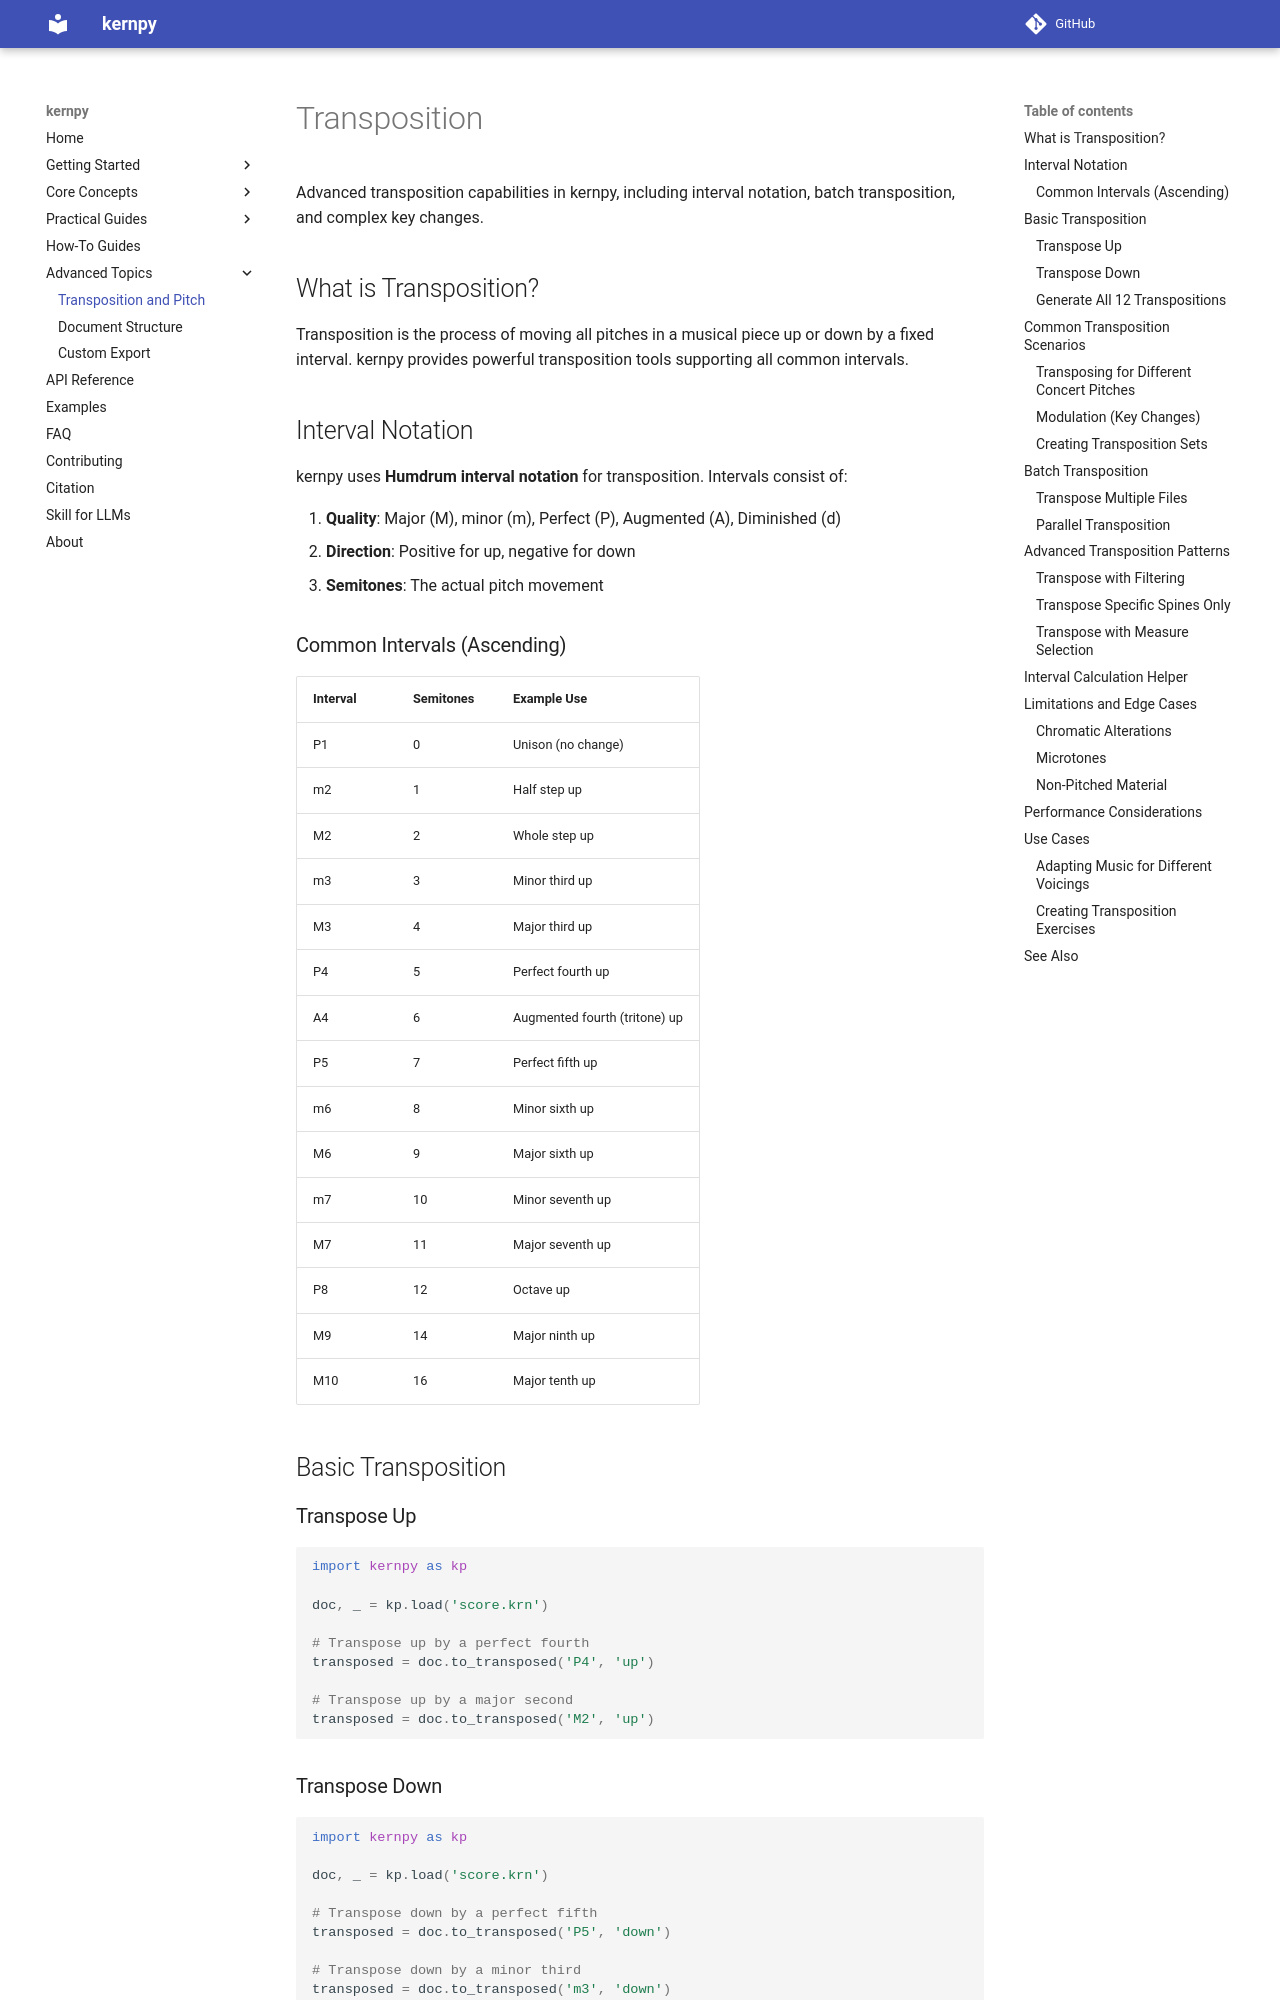

repository: OMR-PRAIG-UA-ES/kernpy · page: advanced/transposition/index.html · generator: mkdocs

# Transposition

Advanced transposition capabilities in kernpy, including interval notation, batch transposition, and complex key changes.

## What is Transposition?

Transposition is the process of moving all pitches in a musical piece up or down by a fixed interval. kernpy provides powerful transposition tools supporting all common intervals.

## Interval Notation

kernpy uses **Humdrum interval notation** for transposition. Intervals consist of:

1. **Quality**: Major (M), minor (m), Perfect (P), Augmented (A), Diminished (d)
2. **Direction**: Positive for up, negative for down
3. **Semitones**: The actual pitch movement

### Common Intervals (Ascending)

| Interval | Semitones | Example Use |
|----------|-----------|-------------|
| P1 | 0 | Unison (no change) |
| m2 | 1 | Half step up |
| M2 | 2 | Whole step up |
| m3 | 3 | Minor third up |
| M3 | 4 | Major third up |
| P4 | 5 | Perfect fourth up |
| A4 | 6 | Augmented fourth (tritone) up |
| P5 | 7 | Perfect fifth up |
| m6 | 8 | Minor sixth up |
| M6 | 9 | Major sixth up |
| m7 | 10 | Minor seventh up |
| M7 | 11 | Major seventh up |
| P8 | 12 | Octave up |
| M9 | 14 | Major ninth up |
| M10 | 16 | Major tenth up |

## Basic Transposition

### Transpose Up

```python
import kernpy as kp

doc, _ = kp.load('score.krn')

# Transpose up by a perfect fourth
transposed = doc.to_transposed('P4', 'up')

# Transpose up by a major second
transposed = doc.to_transposed('M2', 'up')
```

### Transpose Down

```python
import kernpy as kp

doc, _ = kp.load('score.krn')

# Transpose down by a perfect fifth
transposed = doc.to_transposed('P5', 'down')

# Transpose down by a minor third
transposed = doc.to_transposed('m3', 'down')
```
